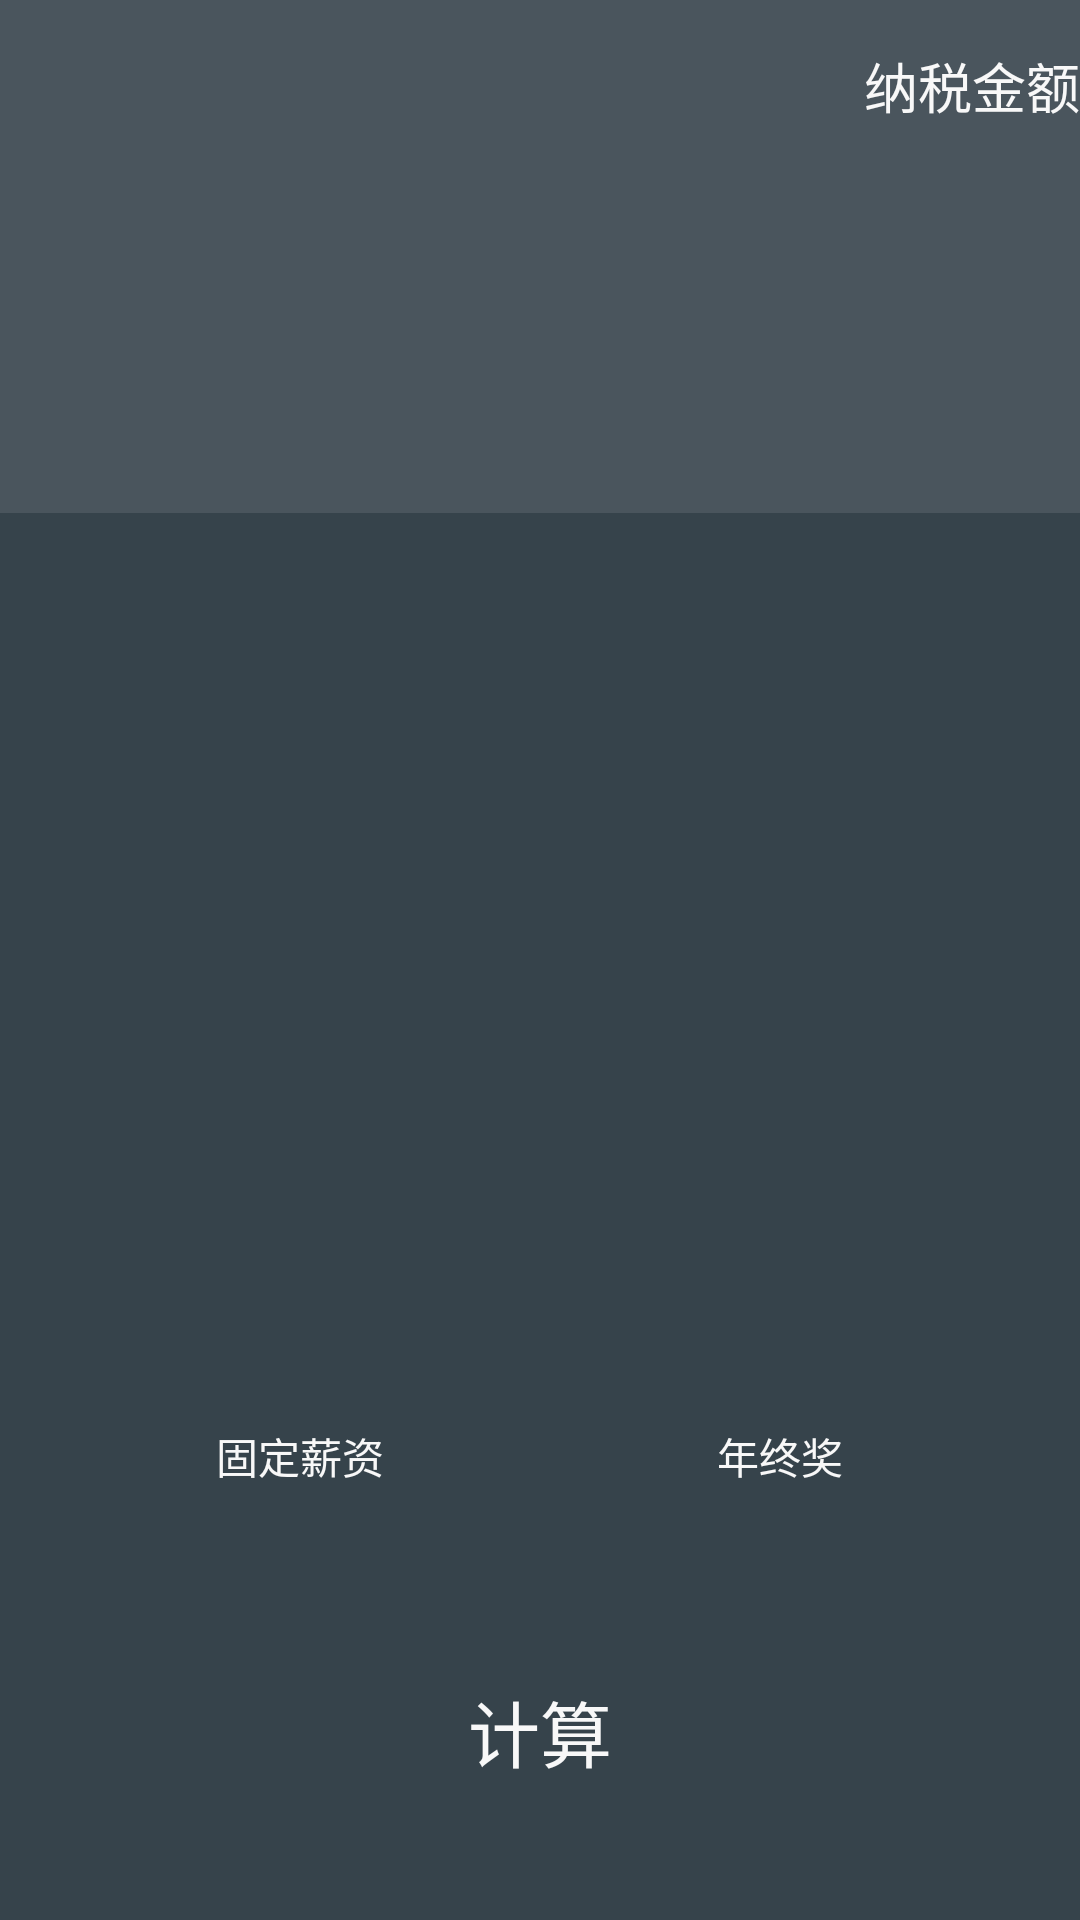

Write the Android layout XML for this screen, with the resource values it uses.
<!-- AndroidManifest.xml: application theme AppTheme -->
<!-- res/layout/fragment_tax.xml -->
<FrameLayout xmlns:android="http://schemas.android.com/apk/res/android"
    xmlns:tools="http://schemas.android.com/tools"
    android:layout_width="match_parent"
    android:layout_height="match_parent"
    tools:context=".ui.tax.TaxFragment"
    android:background="@color/colorBackgroud">

    

    <LinearLayout
        android:orientation="vertical"
        android:layout_width="match_parent"
        android:layout_height="match_parent">

        <TextView
            android:text="纳税金额"
            android:layout_width="match_parent"
            android:layout_height="0dp"
            android:id="@+id/textView3"
            android:layout_weight="1"
            android:textColor="@color/colorF8F8F8"
            android:gravity="right|center_vertical"
            android:textSize="18sp"
            android:background="@color/colorDisplay" />

        <TextView
            android:layout_width="match_parent"
            android:layout_height="0dp"
            android:id="@+id/textView10TaxResult"
            android:layout_weight="2"
            android:textColor="@color/colorF8F8F8"
            android:gravity="right|center_vertical"
            android:textSize="30sp"
            android:background="@color/colorDisplay" />

        <FrameLayout
            android:layout_width="match_parent"
            android:layout_height="0dp"
            android:layout_weight="5"
            android:id="@+id/taxFlFrame"
            android:paddingLeft="20dp"
            android:paddingRight="20dp">

        </FrameLayout>

        <LinearLayout
            android:orientation="horizontal"
            android:layout_width="match_parent"
            android:layout_height="0dp"
            android:layout_weight="1"
            android:paddingBottom="0dp"
            android:layout_marginLeft="20dp"
            android:layout_marginRight="20dp"
            android:layout_marginBottom="20dp">

            <Button
                android:text="固定薪资"
                android:layout_width="0dp"
                android:layout_height="match_parent"
                android:id="@+id/taxBtnSlavary"
                android:layout_weight="1"
                android:background="@drawable/mybutton2"
                android:textColor="@color/colorF8F8F8"
                android:layout_marginBottom="0dp" />

            <Button
                android:text="年终奖"
                android:layout_width="0dp"
                android:layout_height="match_parent"
                android:id="@+id/taxBtnBonus"
                android:layout_weight="1"
                android:background="@drawable/mybutton2"
                android:textColor="@color/colorF8F8F8" />

        </LinearLayout>

        <Button
            android:text="计算"
            android:layout_width="match_parent"
            android:layout_height="0dp"
            android:id="@+id/taxBtnCompute"
            android:layout_weight="1.5"
            android:background="@drawable/mybtneql"
            android:textColor="@color/colorF8F8F8"
            android:textSize="24sp"
            android:layout_marginLeft="20dp"
            android:layout_marginRight="20dp"
            android:layout_marginBottom="20dp" />
    </LinearLayout>

</FrameLayout>
<!-- resources referenced by this layout -->
<resources>
  <color name="colorBackgroud">#36434B</color>
  <color name="colorDisplay">#19FFFFFF</color>
  <color name="colorF8F8F8">#F8F8F8</color>
  <!-- drawable mybtneql (drawable) -->
  <?xml version="1.0" encoding="utf-8"?>
  <selector xmlns:android="http://schemas.android.com/apk/res/android">
      
      <item android:drawable="@drawable/mybtneql_selected" android:state_pressed="true"/>
      
      <item android:drawable="@drawable/mybtneql_normal"/>
  </selector>
  <!-- drawable mybutton2 (drawable) -->
  <?xml version="1.0" encoding="utf-8"?>
  <selector xmlns:android="http://schemas.android.com/apk/res/android">
      
      <item android:drawable="@drawable/mybutton2_selected" android:state_pressed="true"/>
      
      <item android:drawable="@drawable/mybutton2_focused" android:state_focused="true"/>
      
      <item android:drawable="@drawable/mybutton2_normal"/>
  </selector>
  <style name="AppTheme" parent="Theme.AppCompat.Light.DarkActionBar">
          
          <item name="colorPrimary">@color/colorPrimary</item>
          <item name="colorPrimaryDark">@color/colorPrimaryDark</item>
          <item name="colorAccent">@color/colorAccent</item>
          <item name="textAllCaps">false</item>
      </style>
  <color name="colorPrimary">#3f51b5</color>
  <color name="colorPrimaryDark">#303F9F</color>
  <color name="colorAccent">#FF4081</color>
</resources>
